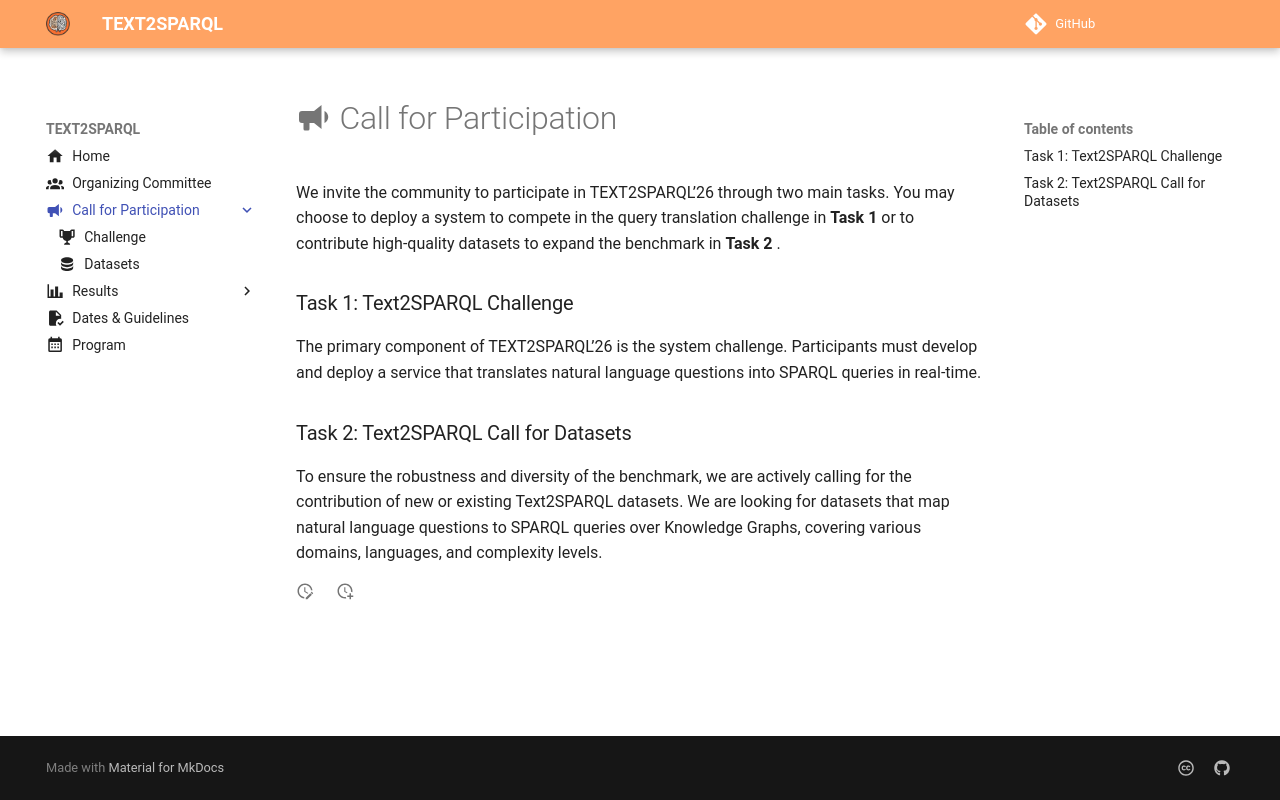

repository: AKSW/text2sparql.aksw.org · page: 2026/participation/index.html · generator: mkdocs

## Call for Participation

We invite the community to participate in TEXT2SPARQL’26 through two main tasks. 
You may choose to deploy a system to compete in the query translation challenge in **Task 1** or to contribute high-quality datasets to expand the benchmark in **Task 2** .

### Task 1: Text2SPARQL Challenge

The primary component of TEXT2SPARQL’26 is the system challenge.
Participants must develop and deploy a service that translates natural language questions into SPARQL queries in real-time.

### Task 2: Text2SPARQL Call for Datasets

To ensure the robustness and diversity of the benchmark, we are actively calling for the contribution of new or existing Text2SPARQL datasets.
We are looking for datasets that map natural language questions to SPARQL queries over Knowledge Graphs, covering various domains, languages, and complexity levels.
